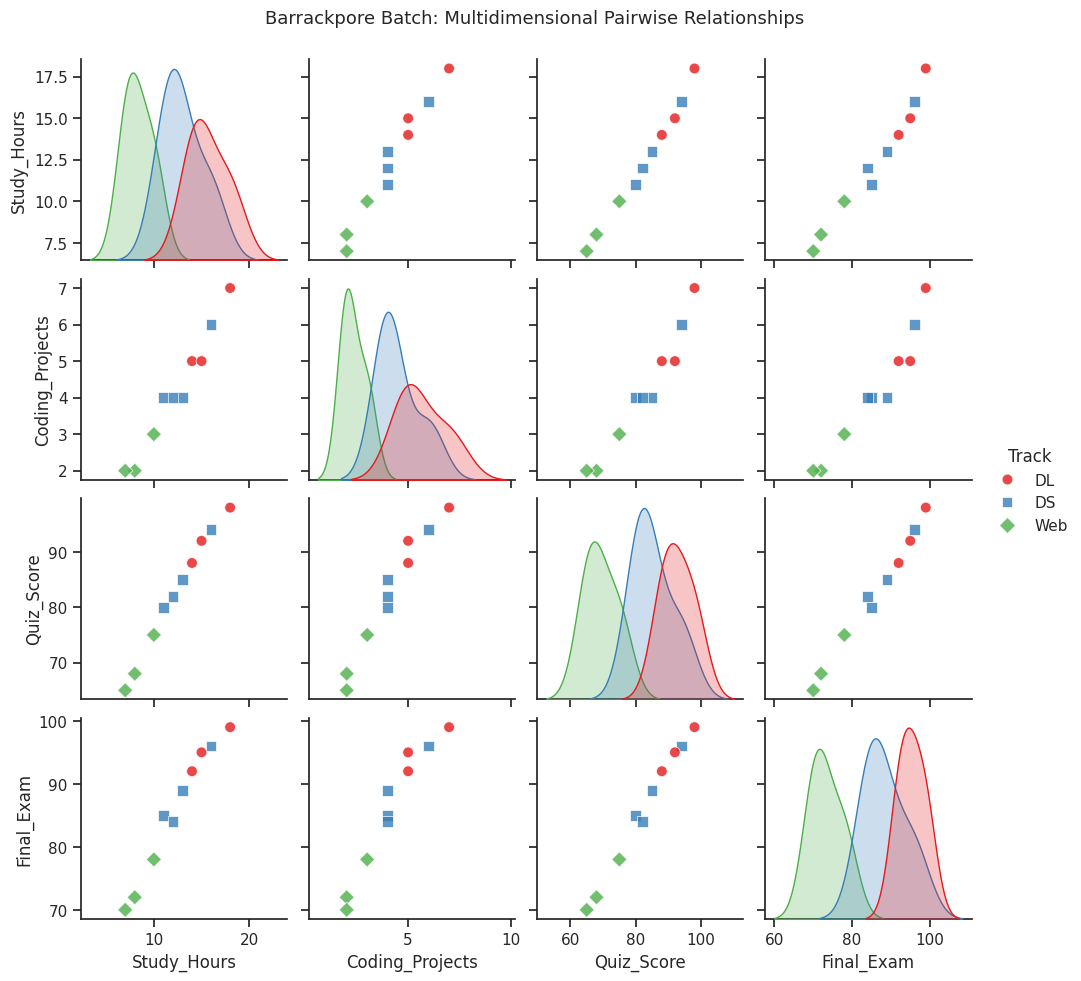

This chart was generated by the following Python code:
"""
01_small_dataset_pairplot.py
Title: Worked Example 3: End-to-End Pairplot Analysis on Small Student Dataset
Institution: Coder & AccoTax, Barrackpore
Instructor: Sukanta Hui
"""

import seaborn as sns
import matplotlib.pyplot as plt
import pandas as pd
import numpy as np

def main():
    print("=" * 65)
    print("🎓 Seaborn Worked Example 3: Pairplot Pipeline for Student Cohort")
    print("   Instructor: Sukanta Hui | Students: Debangshu, Susmita, Swadeep")
    print("=" * 65)

    # 1. Create a clean small multi-feature dataset
    data = {
        "Study_Hours": [14, 16, 8, 13, 10, 15, 11, 7, 18, 12],
        "Coding_Projects": [5, 6, 2, 4, 3, 5, 4, 2, 7, 4],
        "Quiz_Score": [88, 94, 68, 85, 75, 92, 80, 65, 98, 82],
        "Final_Exam": [92, 96, 72, 89, 78, 95, 85, 70, 99, 84],
        "Track": ["DL", "DS", "Web", "DS", "Web", "DL", "DS", "Web", "DL", "DS"]
    }
    df = pd.DataFrame(data)
    print("\nStudent Cohort Multi-Feature Dataset:")
    print(df.to_string(index=False))

    # 2. Render Seaborn Pairplot with hue and KDE diagonals
    sns.set_theme(style="ticks", palette="Set1")
    
    g = sns.pairplot(
        data=df,
        hue="Track",
        diag_kind="kde",
        markers=["o", "s", "D"],
        plot_kws={"s": 60, "alpha": 0.8}
    )

    g.fig.subplots_adjust(top=0.93)
    g.fig.suptitle("Barrackpore Batch: Multidimensional Pairwise Relationships", fontsize=13)
    print("\n✓ Successfully executed end-to-end Pairplot visualization pipeline.")

if __name__ == "__main__":
    main()
